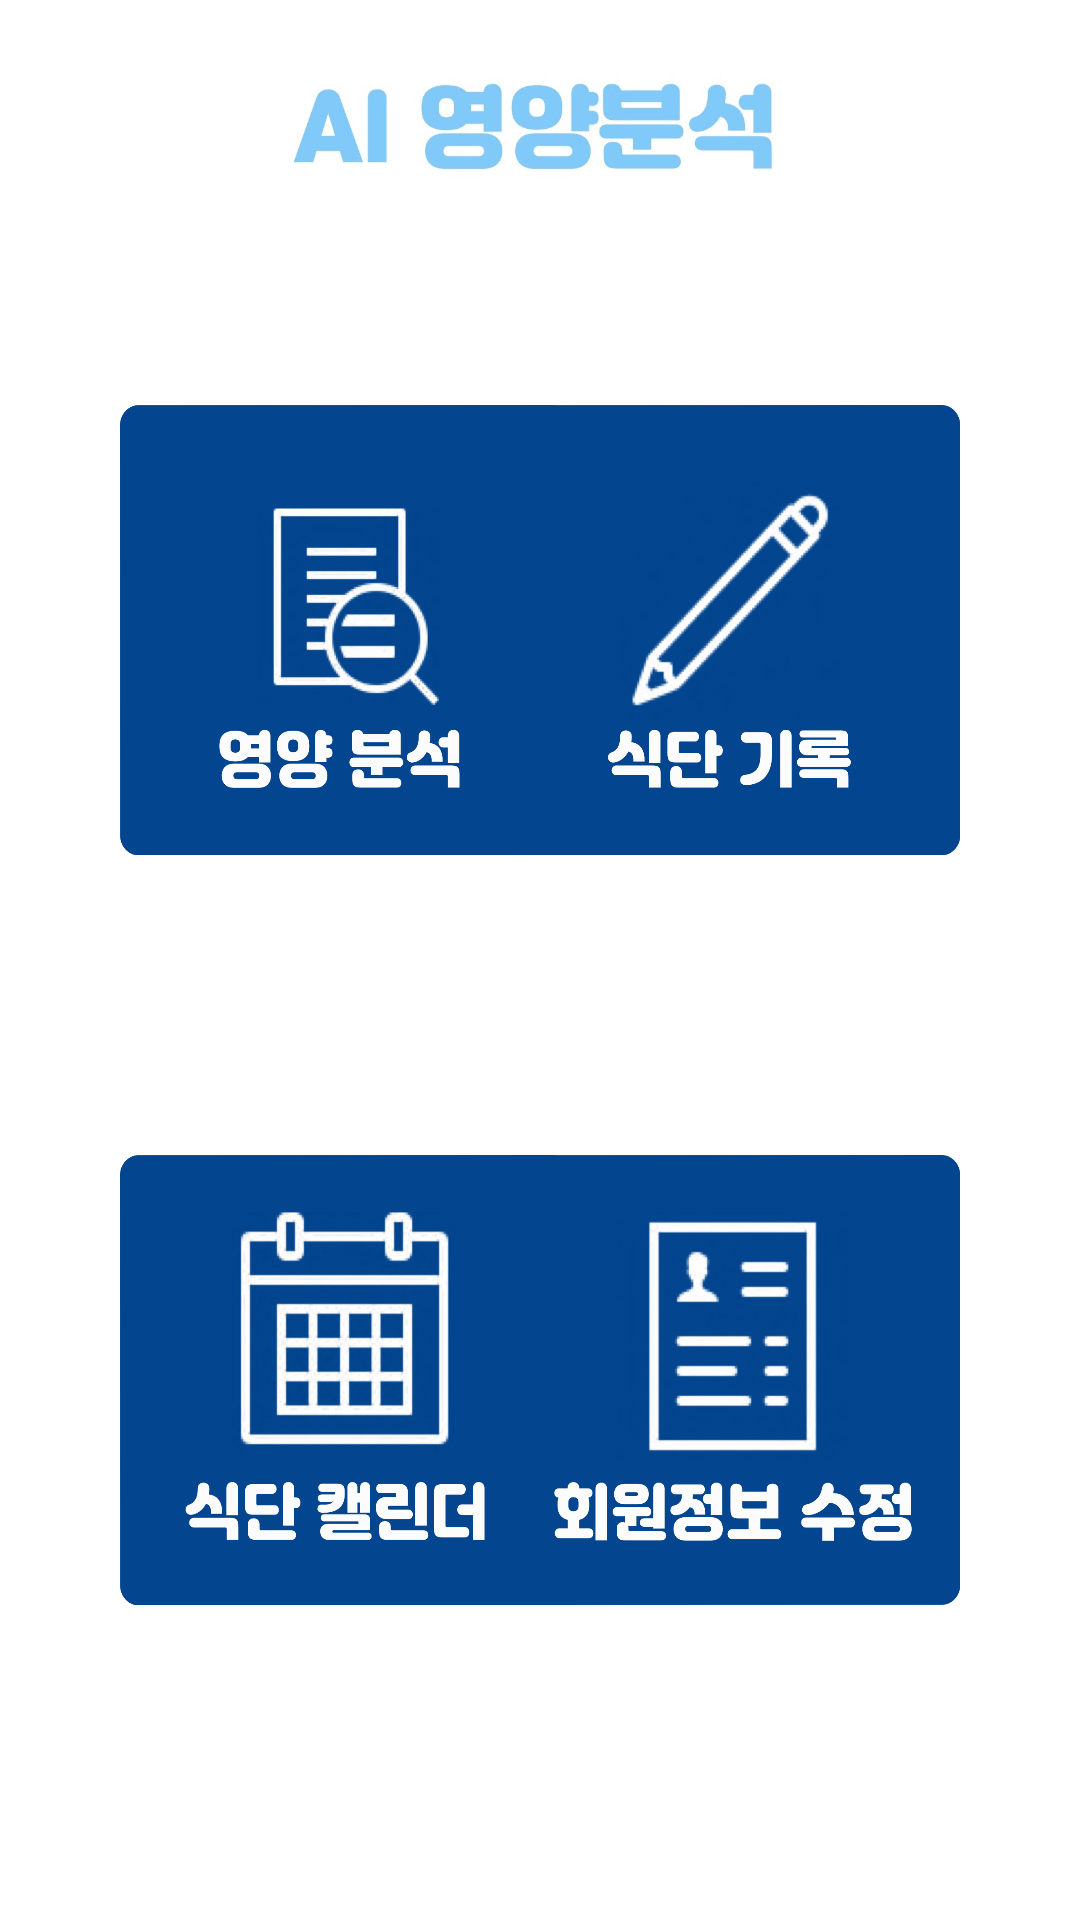

Layout XML and referenced resources for this Android screen:
<!-- AndroidManifest.xml: application theme Theme.AIbasedNutritionAnalysis -->
<!-- res/layout/activity_menu.xml -->
<?xml version="1.0" encoding="utf-8"?>
<LinearLayout xmlns:android="http://schemas.android.com/apk/res/android"
    xmlns:app="http://schemas.android.com/apk/res-auto"
    xmlns:tools="http://schemas.android.com/tools"
    android:id="@+id/menu"
    android:layout_width="match_parent"
    android:layout_height="match_parent"
    android:orientation="vertical">

    <ImageView
        android:id="@+id/menu_logo"
        android:layout_width="match_parent"
        android:layout_height="85dp"
        app:srcCompat="@drawable/logo" />

    <androidx.constraintlayout.widget.ConstraintLayout
        android:layout_width="match_parent"
        android:layout_height="match_parent">

        <Button
            android:id="@+id/menu1"
            android:layout_width="150dp"
            android:layout_height="150dp"
            android:layout_marginStart="40dp"
            android:layout_marginLeft="40dp"
            android:layout_marginTop="50dp"
            android:background="@drawable/menu1"
            app:backgroundTint="@color/transparent"
            app:backgroundTintMode="add"
            app:layout_constraintStart_toStartOf="parent"
            app:layout_constraintTop_toTopOf="parent" />

        <Button
            android:id="@+id/menu2"
            android:layout_width="150dp"
            android:layout_height="150dp"
            android:layout_marginTop="50dp"
            android:layout_marginEnd="40dp"
            android:layout_marginRight="40dp"
            android:background="@drawable/menu2"
            app:backgroundTint="@color/transparent"
            app:backgroundTintMode="add"
            app:layout_constraintEnd_toEndOf="parent"
            app:layout_constraintTop_toTopOf="parent" />

        <Button
            android:id="@+id/menu3"
            android:layout_width="150dp"
            android:layout_height="150dp"
            android:layout_marginStart="40dp"
            android:layout_marginLeft="40dp"
            android:layout_marginTop="100dp"
            android:background="@drawable/menu3"
            app:backgroundTint="@color/transparent"
            app:backgroundTintMode="add"
            app:layout_constraintStart_toStartOf="parent"
            app:layout_constraintTop_toBottomOf="@+id/menu1" />

        <Button
            android:id="@+id/menu4"
            android:layout_width="150dp"
            android:layout_height="150dp"
            android:layout_marginTop="100dp"
            android:layout_marginEnd="40dp"
            android:layout_marginRight="40dp"
            android:layout_weight="1"
            android:background="@drawable/menu4"
            app:backgroundTint="@color/transparent"
            app:backgroundTintMode="add"
            app:layout_constraintEnd_toEndOf="parent"
            app:layout_constraintTop_toBottomOf="@+id/menu2" />

    </androidx.constraintlayout.widget.ConstraintLayout>

</LinearLayout>
<!-- resources referenced by this layout -->
<resources>
  <color name="transparent">#00ff0000</color>
  <!-- drawable logo: jpg bitmap (drawable, 36822 bytes) -->
  <!-- drawable menu1: png bitmap (drawable, 148396 bytes) -->
  <!-- drawable menu2: png bitmap (drawable, 154260 bytes) -->
  <!-- drawable menu3: png bitmap (drawable, 170517 bytes) -->
  <!-- drawable menu4: png bitmap (drawable, 133514 bytes) -->
  <style name="Theme.AIbasedNutritionAnalysis" parent="Theme.MaterialComponents.DayNight.DarkActionBar">
          
          <item name="colorPrimary">@color/purple_500</item>
          <item name="colorPrimaryVariant">@color/purple_700</item>
          <item name="colorOnPrimary">@color/white</item>
          
          <item name="colorSecondary">@color/teal_200</item>
          <item name="colorSecondaryVariant">@color/teal_700</item>
          <item name="colorOnSecondary">@color/black</item>
          
          <item name="android:statusBarColor" tools:targetApi="l">?attr/colorPrimaryVariant</item>
          
          
          <item name="windowActionBar">false</item>
          <item name="windowNoTitle">true</item>
      </style>
  <color name="purple_500">#FF6200EE</color>
  <color name="purple_700">#FF3700B3</color>
  <color name="white">#FFFFFFFF</color>
  <color name="teal_200">#FF03DAC5</color>
  <color name="teal_700">#FF018786</color>
  <color name="black">#FF000000</color>
</resources>
